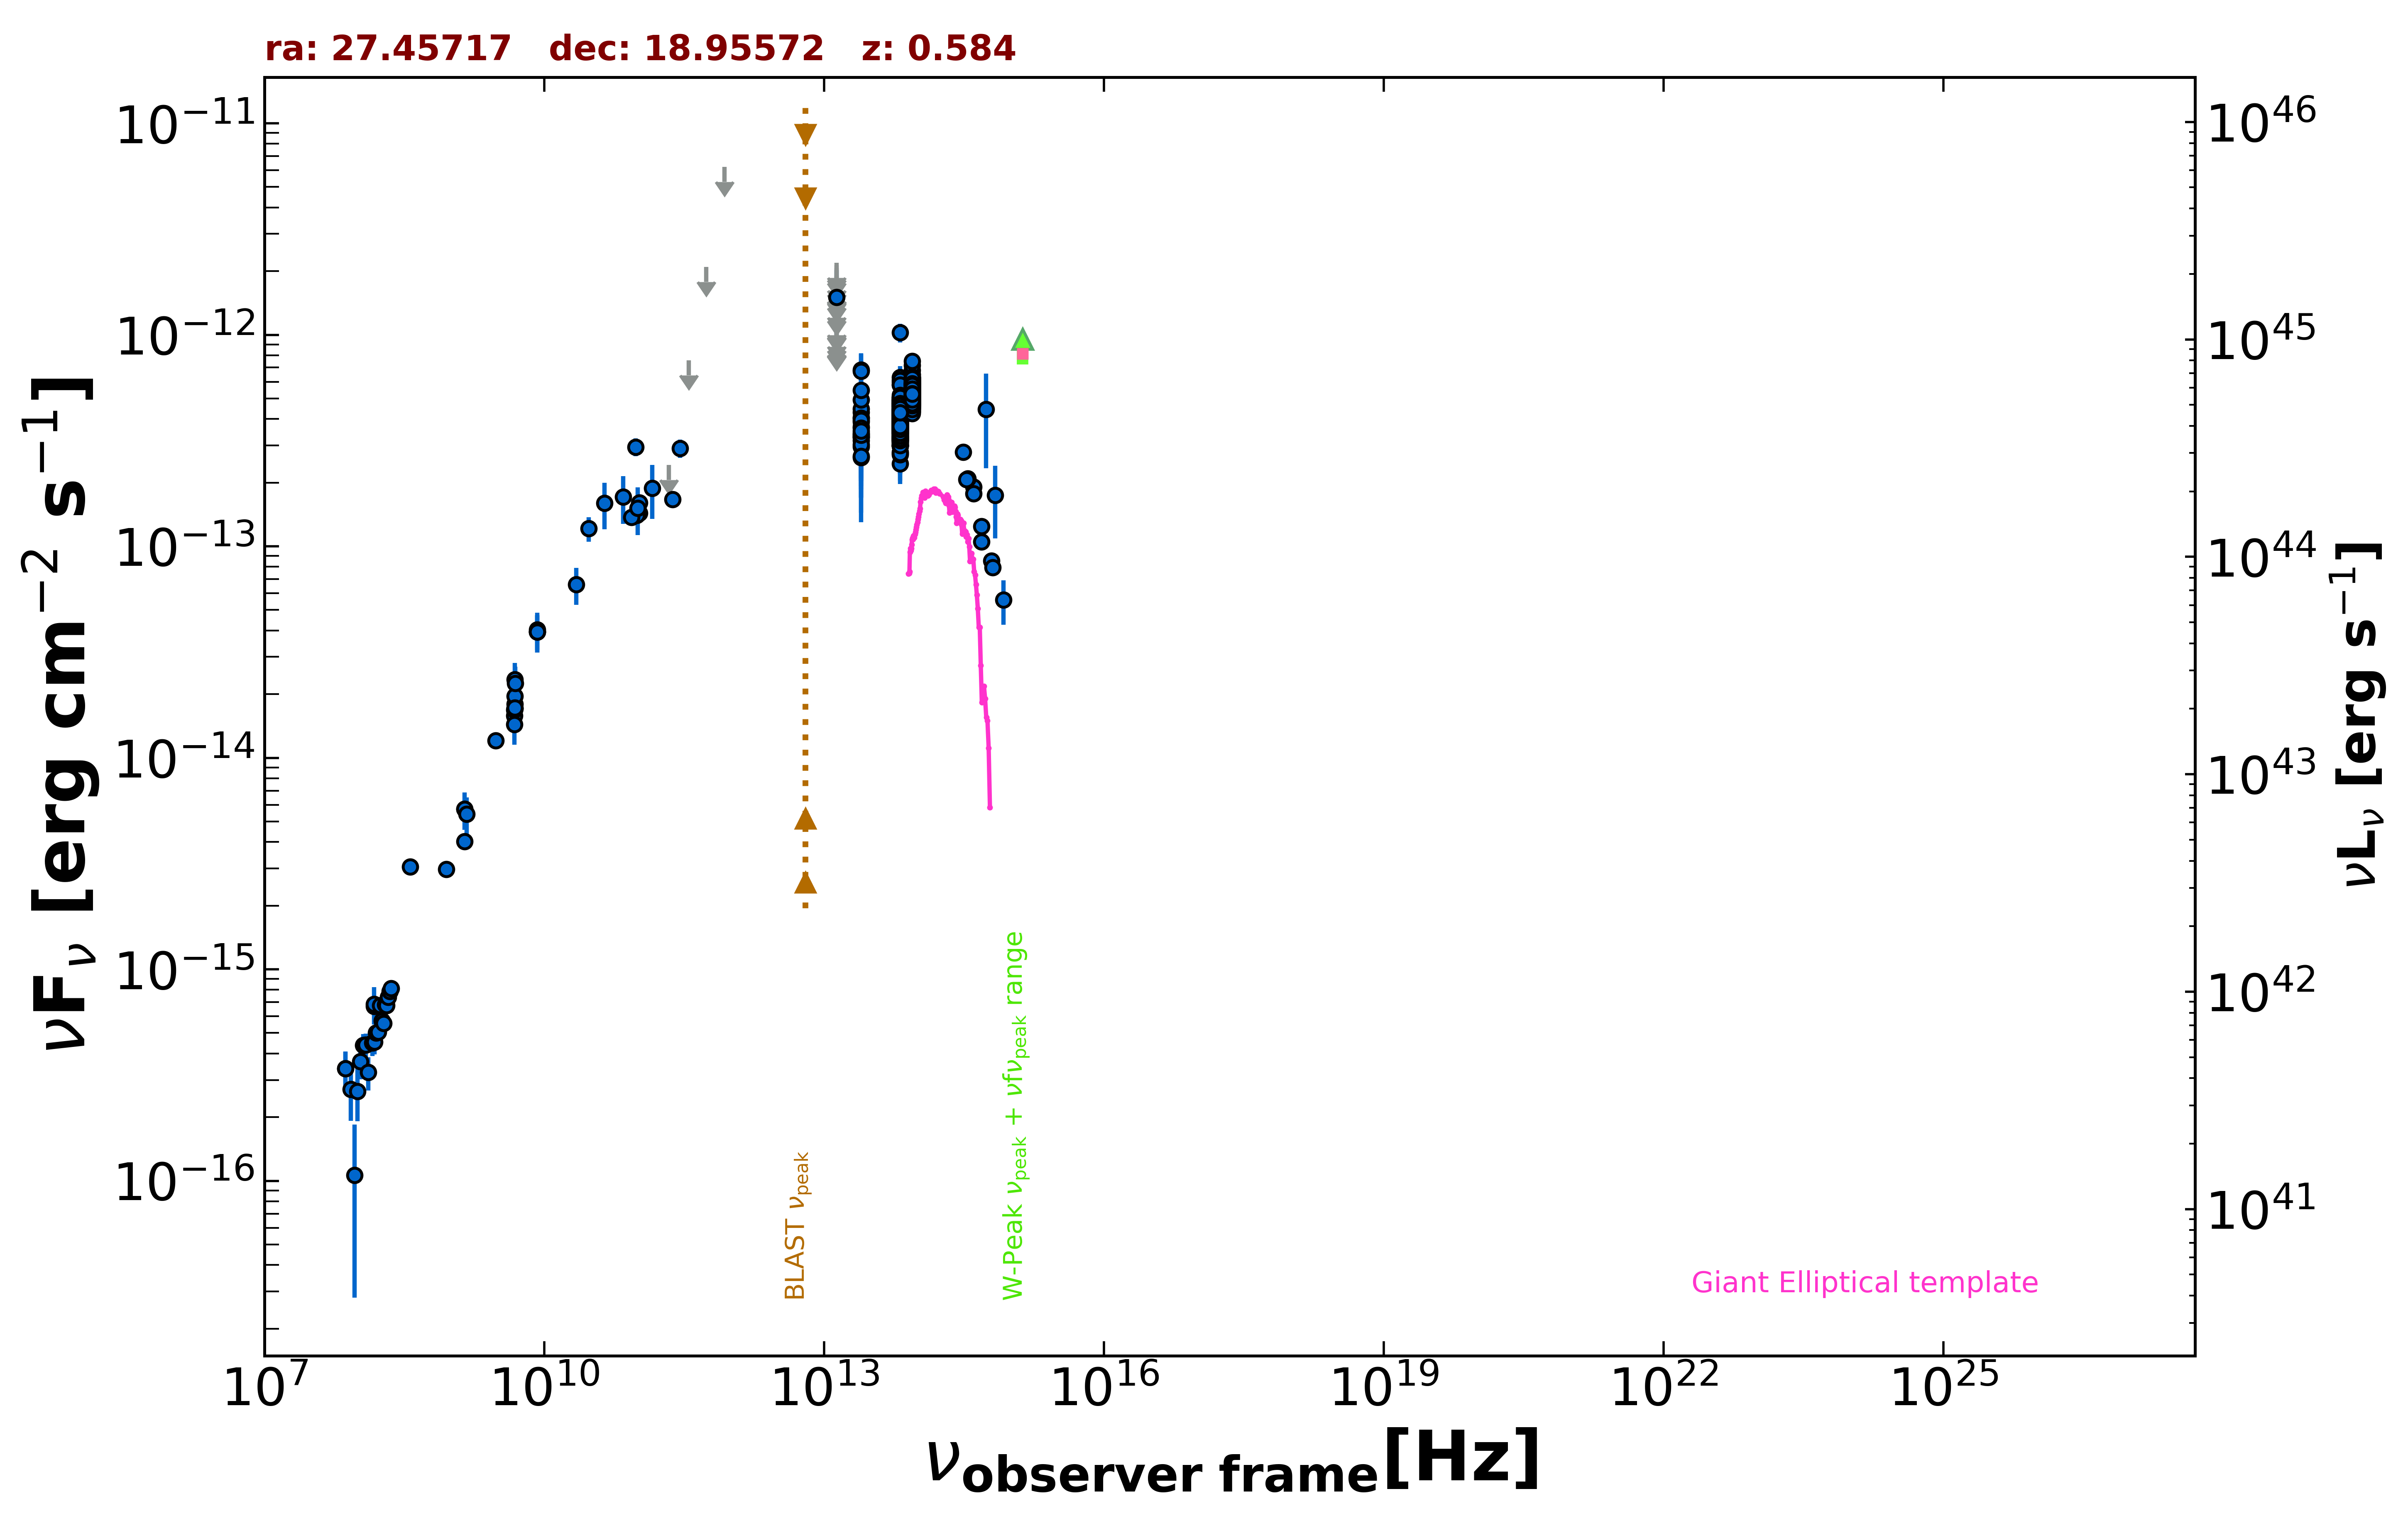

The data file committed next to this chart (first rows):
freq., flux, err_flux, MJD_start, MJD_end, flag, catalog, reference
1.400e+09, 4.022e-15, 1.205e-16, 55000, 55000, , NVSS, Condon et al. 1998  AJ  115  1693
8.870e+08, 2.968e-15, 2.130e-16, 55000, 55000, , RACS, Hale et al. 2021  PASA  38  e058
3.000e+09, 1.206e-14, 2.500e-17, 55000, 55000, , VLASSQL, Gordon et al. 2021  ApJS  255  30
1.500e+08, 6.705e-16, 6.720e-17, 55000, 55000, , TGSS150, Intema et al. 2017  A&A  598  A781
7.400e+07, 3.404e-16, 6.660e-17, 55000, 55000, , VLSSR, Lane et al. 2014  MNRAS  440 327
8.400e+09, 3.941e-14, 0.000e+00, 55000, 55000, , CRATES, Healey et al. 2007  ApJS  171  61
4.800e+09, 1.584e-14, 1.390e-15, 55000, 55000, , GB6, Gregory et al. 1996  ApJS  103  427
4.800e+09, 1.685e-14, 2.305e-15, 55000, 55000, , GB87, Gregory et al. 1992  VizieR  VIII/14/j20…
4.850e+09, 1.712e-14, 0.000e+00, 55000, 55000, , NORTH20, White and Becker  1992  ApJS  79  331
1.400e+09, 5.712e-15, 0.000e+00, 55000, 55000, , NORTH20, White and Becker  1992  ApJS  79  331
3.650e+08, 3.048e-15, 0.000e+00, 55000, 55000, , NORTH20, White and Becker  1992  ApJS  79  331
2.850e+11, 2.907e-13, 2.850e-14, 57030, 57030, , ALMA, Bonato et al. 2019  MNRAS  485  1188
9.506e+10, 2.947e-13, 2.850e-14, 57030, 57030, , ALMA, Bonato et al. 2019  MNRAS  485  1188
1.050e+11, 1.439e-13, 7.250e-15, 57516, 57516, , ALMA, Bonato et al. 2019  MNRAS  485  1188
1.050e+11, 1.607e-13, 8.100e-15, 57607, 57607, , ALMA, Bonato et al. 2019  MNRAS  485  1188
2.380e+11, 1.666e-13, 7.100e-15, 58040, 58040, , ALMA, Bonato et al. 2019  MNRAS  485  1188
9.820e+10, 1.404e-13, 6.850e-15, 58040, 58040, , ALMA, Bonato et al. 2019  MNRAS  485  1188
8.620e+10, 1.371e-13, 6.900e-15, 58040, 58040, , ALMA, Bonato et al. 2019  MNRAS  485  1188
3.000e+10, 1.214e-13, 1.605e-14, 55000, 55000, , PCNT, The Planck Collaboration 2018  A&A  619 …
4.400e+10, 1.603e-13, 3.965e-14, 55000, 55000, , PCNT, The Planck Collaboration 2018  A&A  619 …
7.000e+10, 1.714e-13, 4.355e-14, 55000, 55000, , PCNT, The Planck Collaboration 2018  A&A  619 …
1.000e+11, 1.515e-13, 3.825e-14, 55000, 55000, , PCNT, The Planck Collaboration 2018  A&A  619 …
1.430e+11, 1.884e-13, 5.380e-14, 55000, 55000, , PCNT, The Planck Collaboration 2018  A&A  619 …
2.170e+11, 2.425e-13, 0.000e+00, 55000, 55000, UL, PCNT, The Planck Collaboration 2018  A&A  619 …
3.530e+11, 7.578e-13, 0.000e+00, 55000, 55000, UL, PCNT, The Planck Collaboration 2018  A&A  619 …
5.450e+11, 2.098e-12, 0.000e+00, 55000, 55000, UL, PCNT, The Planck Collaboration 2018  A&A  619 …
8.570e+11, 6.217e-12, 0.000e+00, 55000, 55000, UL, PCNT, The Planck Collaboration 2018  A&A  619 …
8.817e+13, 4.945e-13, 2.850e-15, 55000, 55000, , UNWISE, Schlafly et al. 2019  ApJS  240  30
6.517e+13, 3.705e-13, 3.950e-15, 55000, 55000, , UNWISE, Schlafly et al. 2019  ApJS  240  30
8.817e+13, 4.957e-13, 1.325e-14, 55000, 55000, , WISE, Wright et al. 2010  AJ  140  1868
6.517e+13, 3.911e-13, 1.155e-14, 55000, 55000, , WISE, Wright et al. 2010  AJ  140  1868
2.498e+13, 3.872e-13, 3.215e-14, 55000, 55000, , WISE, Wright et al. 2010  AJ  140  1868
1.363e+13, 5.147e-13, 1.298e-13, 55000, 55000, , WISE, Wright et al. 2010  AJ  140  1868
8.817e+13, 5.273e-13, 2.965e-14, 56678, 56678, , NEOWISE, Mainzer et al. 2014  ApJ  792  30
6.517e+13, 4.272e-13, 3.900e-14, 56678, 56678, , NEOWISE, Mainzer et al. 2014  ApJ  792  30
8.817e+13, 4.967e-13, 3.940e-14, 56678, 56678, , NEOWISE, Mainzer et al. 2014  ApJ  792  30
6.517e+13, 3.463e-13, 3.705e-14, 56678, 56678, , NEOWISE, Mainzer et al. 2014  ApJ  792  30
8.817e+13, 4.756e-13, 2.985e-14, 56677, 56677, , NEOWISE, Mainzer et al. 2014  ApJ  792  30
6.517e+13, 4.400e-13, 4.265e-14, 56677, 56677, , NEOWISE, Mainzer et al. 2014  ApJ  792  30
8.817e+13, 4.898e-13, 3.115e-14, 56677, 56677, , NEOWISE, Mainzer et al. 2014  ApJ  792  30
6.517e+13, 3.969e-13, 4.470e-14, 56677, 56677, , NEOWISE, Mainzer et al. 2014  ApJ  792  30
8.817e+13, 6.049e-13, 3.065e-14, 56678, 56678, , NEOWISE, Mainzer et al. 2014  ApJ  792  30
6.517e+13, 4.767e-13, 4.440e-14, 56678, 56678, , NEOWISE, Mainzer et al. 2014  ApJ  792  30
8.817e+13, 6.004e-13, 3.375e-14, 56677, 56677, , NEOWISE, Mainzer et al. 2014  ApJ  792  30
6.517e+13, 4.905e-13, 4.705e-14, 56677, 56677, , NEOWISE, Mainzer et al. 2014  ApJ  792  30
8.817e+13, 5.851e-13, 3.235e-14, 56677, 56677, , NEOWISE, Mainzer et al. 2014  ApJ  792  30
6.517e+13, 4.076e-13, 5.725e-14, 56677, 56677, , NEOWISE, Mainzer et al. 2014  ApJ  792  30
8.817e+13, 5.087e-13, 3.190e-14, 56677, 56677, , NEOWISE, Mainzer et al. 2014  ApJ  792  30
6.517e+13, 3.822e-13, 4.515e-14, 56677, 56677, , NEOWISE, Mainzer et al. 2014  ApJ  792  30
8.817e+13, 5.225e-13, 2.985e-14, 56678, 56678, , NEOWISE, Mainzer et al. 2014  ApJ  792  30
6.517e+13, 4.941e-13, 5.520e-14, 56678, 56678, , NEOWISE, Mainzer et al. 2014  ApJ  792  30
8.817e+13, 5.436e-13, 3.010e-14, 56677, 56677, , NEOWISE, Mainzer et al. 2014  ApJ  792  30
6.517e+13, 4.388e-13, 4.130e-14, 56677, 56677, , NEOWISE, Mainzer et al. 2014  ApJ  792  30
8.817e+13, 5.830e-13, 3.330e-14, 56678, 56678, , NEOWISE, Mainzer et al. 2014  ApJ  792  30
6.517e+13, 4.316e-13, 4.300e-14, 56678, 56678, , NEOWISE, Mainzer et al. 2014  ApJ  792  30
8.817e+13, 4.885e-13, 3.375e-14, 57401, 57401, , NEOWISE, Mainzer et al. 2014  ApJ  792  30
6.517e+13, 4.020e-13, 3.935e-14, 57401, 57401, , NEOWISE, Mainzer et al. 2014  ApJ  792  30
8.817e+13, 5.191e-13, 2.965e-14, 57400, 57400, , NEOWISE, Mainzer et al. 2014  ApJ  792  30
6.517e+13, 3.086e-13, 3.760e-14, 57400, 57400, , NEOWISE, Mainzer et al. 2014  ApJ  792  30
8.817e+13, 5.322e-13, 3.335e-14, 57401, 57401, , NEOWISE, Mainzer et al. 2014  ApJ  792  30
... 598 more rows
